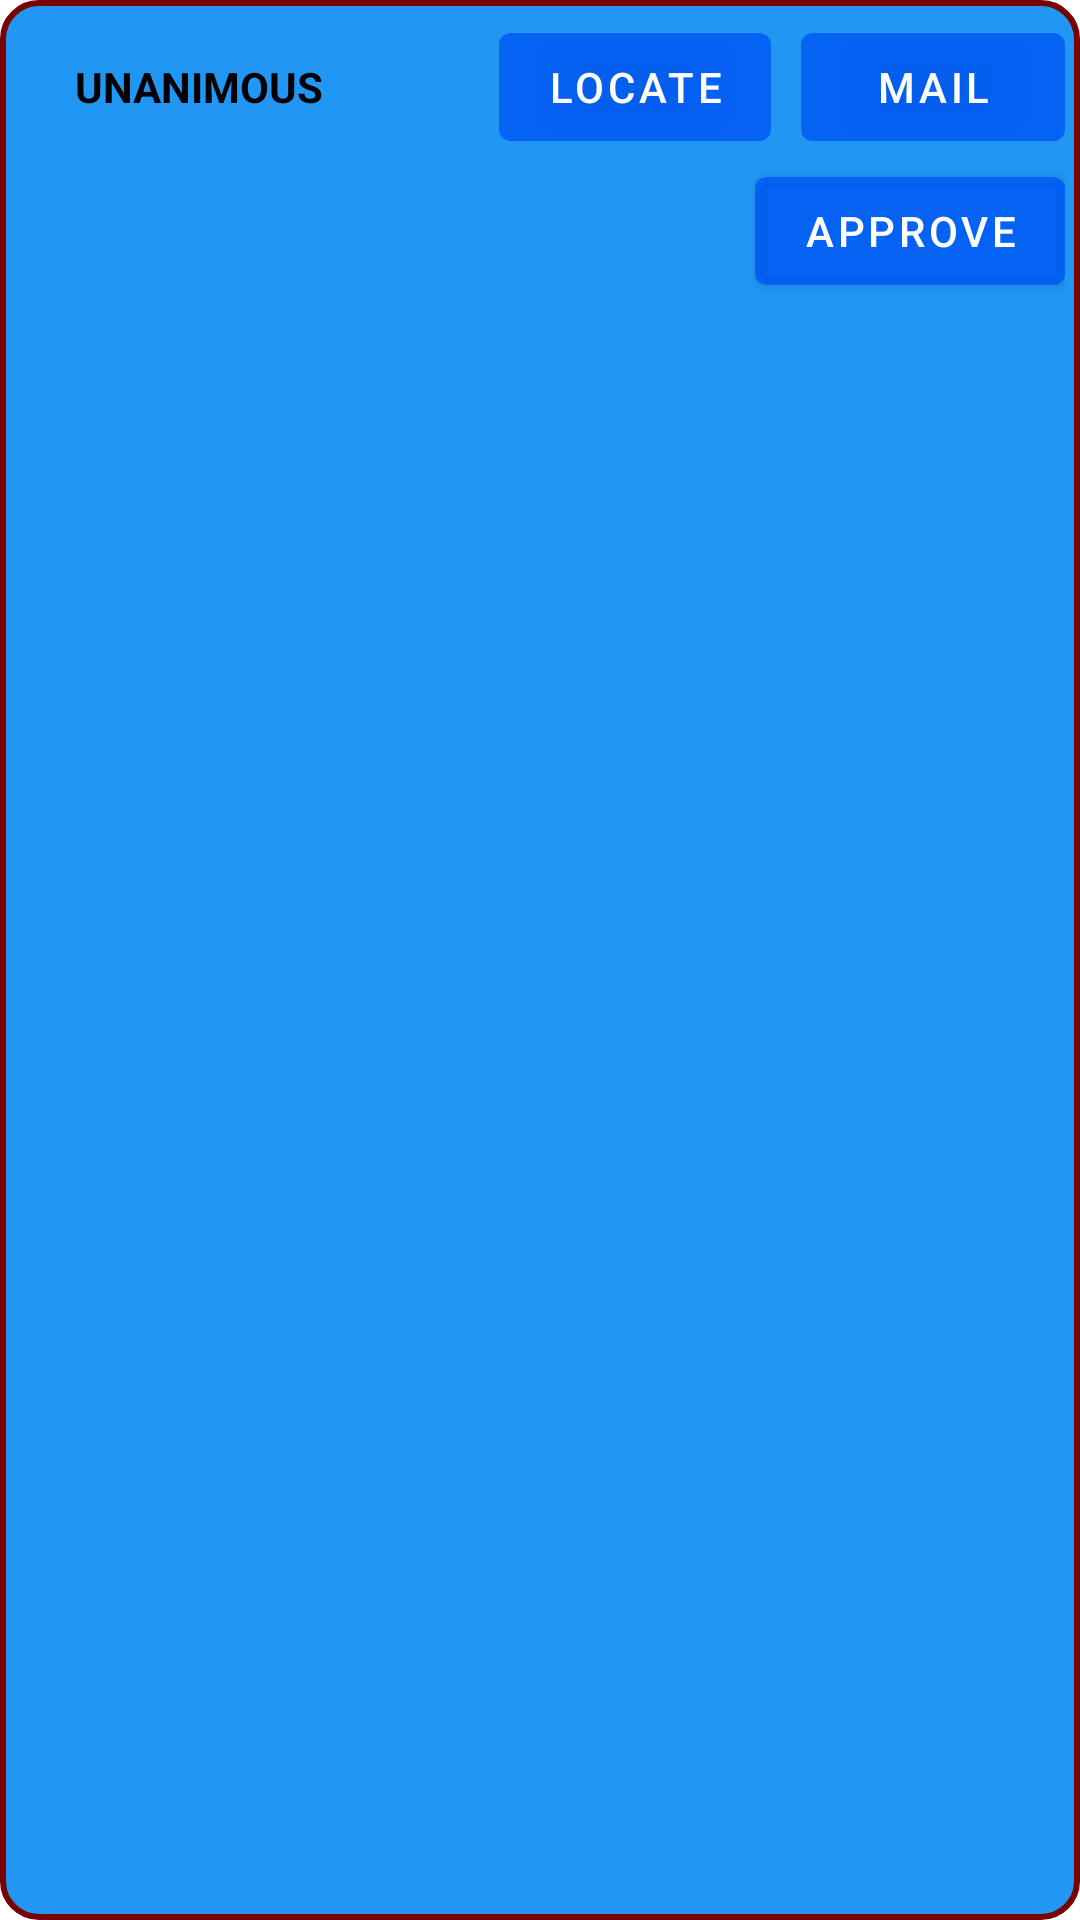

Reconstruct the res/layout file that produces this screen, plus the resources it refers to.
<!-- AndroidManifest.xml: application theme Theme.DonationApp -->
<!-- res/layout/receips.xml -->
<RelativeLayout xmlns:android="http://schemas.android.com/apk/res/android"
    xmlns:app="http://schemas.android.com/apk/res-auto"
    android:layout_width="match_parent"
    android:layout_height="wrap_content"
    android:background="@drawable/rounded_layout"
    android:padding="5dp">

    <RelativeLayout
        android:id="@+id/rela1"
        android:layout_width="match_parent"
        android:layout_height="wrap_content"
        android:orientation="horizontal">

        <TextView
            android:layout_width="wrap_content"
            android:layout_height="wrap_content"
            android:layout_centerVertical="true"
            android:layout_marginStart="20dp"
            android:text="UNANIMOUS"
            android:textColor="@color/black"
            android:textStyle="bold" />

        <LinearLayout
            android:layout_width="match_parent"
            android:layout_height="wrap_content"
            android:layout_alignParentEnd="true"
            android:gravity="end"
            android:orientation="horizontal">

            <Button
                android:id="@+id/locate"
                android:layout_width="wrap_content"
                android:layout_height="wrap_content"
                android:layout_marginRight="10dp"
                android:backgroundTint="@color/blue"
                android:text="LOCATE" />

            <Button
                android:id="@+id/contact"
                android:layout_width="wrap_content"
                android:layout_height="wrap_content"
                android:layout_gravity="end"
                android:backgroundTint="@color/blue"
                android:drawableRight="@drawable/email"
                android:text="MAIL" />

        </LinearLayout>
    </RelativeLayout>

    <Button
        android:id="@+id/approve"
        android:layout_width="wrap_content"
        android:layout_height="wrap_content"
        android:layout_below="@+id/rela1"
        android:layout_alignParentEnd="true"
        android:backgroundTint="@color/blue"
        android:drawableLeft="@drawable/ic_baseline_check_24"
        android:drawableTint="@color/white"
        android:text="APPROVE" />
</RelativeLayout>
<!-- resources referenced by this layout -->
<resources>
  <color name="black">#FF000000</color>
  <color name="blue">#9A005AF6</color>
  <color name="white">#FFFFFFFF</color>
  <!-- drawable rounded_layout (drawable) -->
  <shape xmlns:android="http://schemas.android.com/apk/res/android">
      
      <corners android:radius="12dp" />
      <solid android:color="@color/colorPrimary" />
      <padding
          android:bottom="8dp"
          android:left="8dp"
          android:right="8dp"
          android:top="8dp" /> 
      <stroke
          android:width="2dp"
          android:color="#770303" />
  </shape>
  <style name="Theme.DonationApp" parent="Theme.MaterialComponents.Light.DarkActionBar">
          
          <item name="colorPrimary">@color/colorPrimary</item>
          <item name="colorPrimaryVariant">@color/colorPrimaryDark</item>
          <item name="colorOnPrimary">@color/white</item>
          
          <item name="colorSecondary">@color/teal_200</item>
          <item name="colorSecondaryVariant">@color/teal_700</item>
          <item name="colorOnSecondary">@color/black</item>
          
          <item name="android:statusBarColor">?attr/colorPrimaryVariant</item>
          
      </style>
  <color name="colorPrimary">#2196F3</color>
  <color name="colorPrimaryDark">#1976D2</color>
  <color name="teal_200">#FF03DAC5</color>
  <color name="teal_700">#FF018786</color>
</resources>
